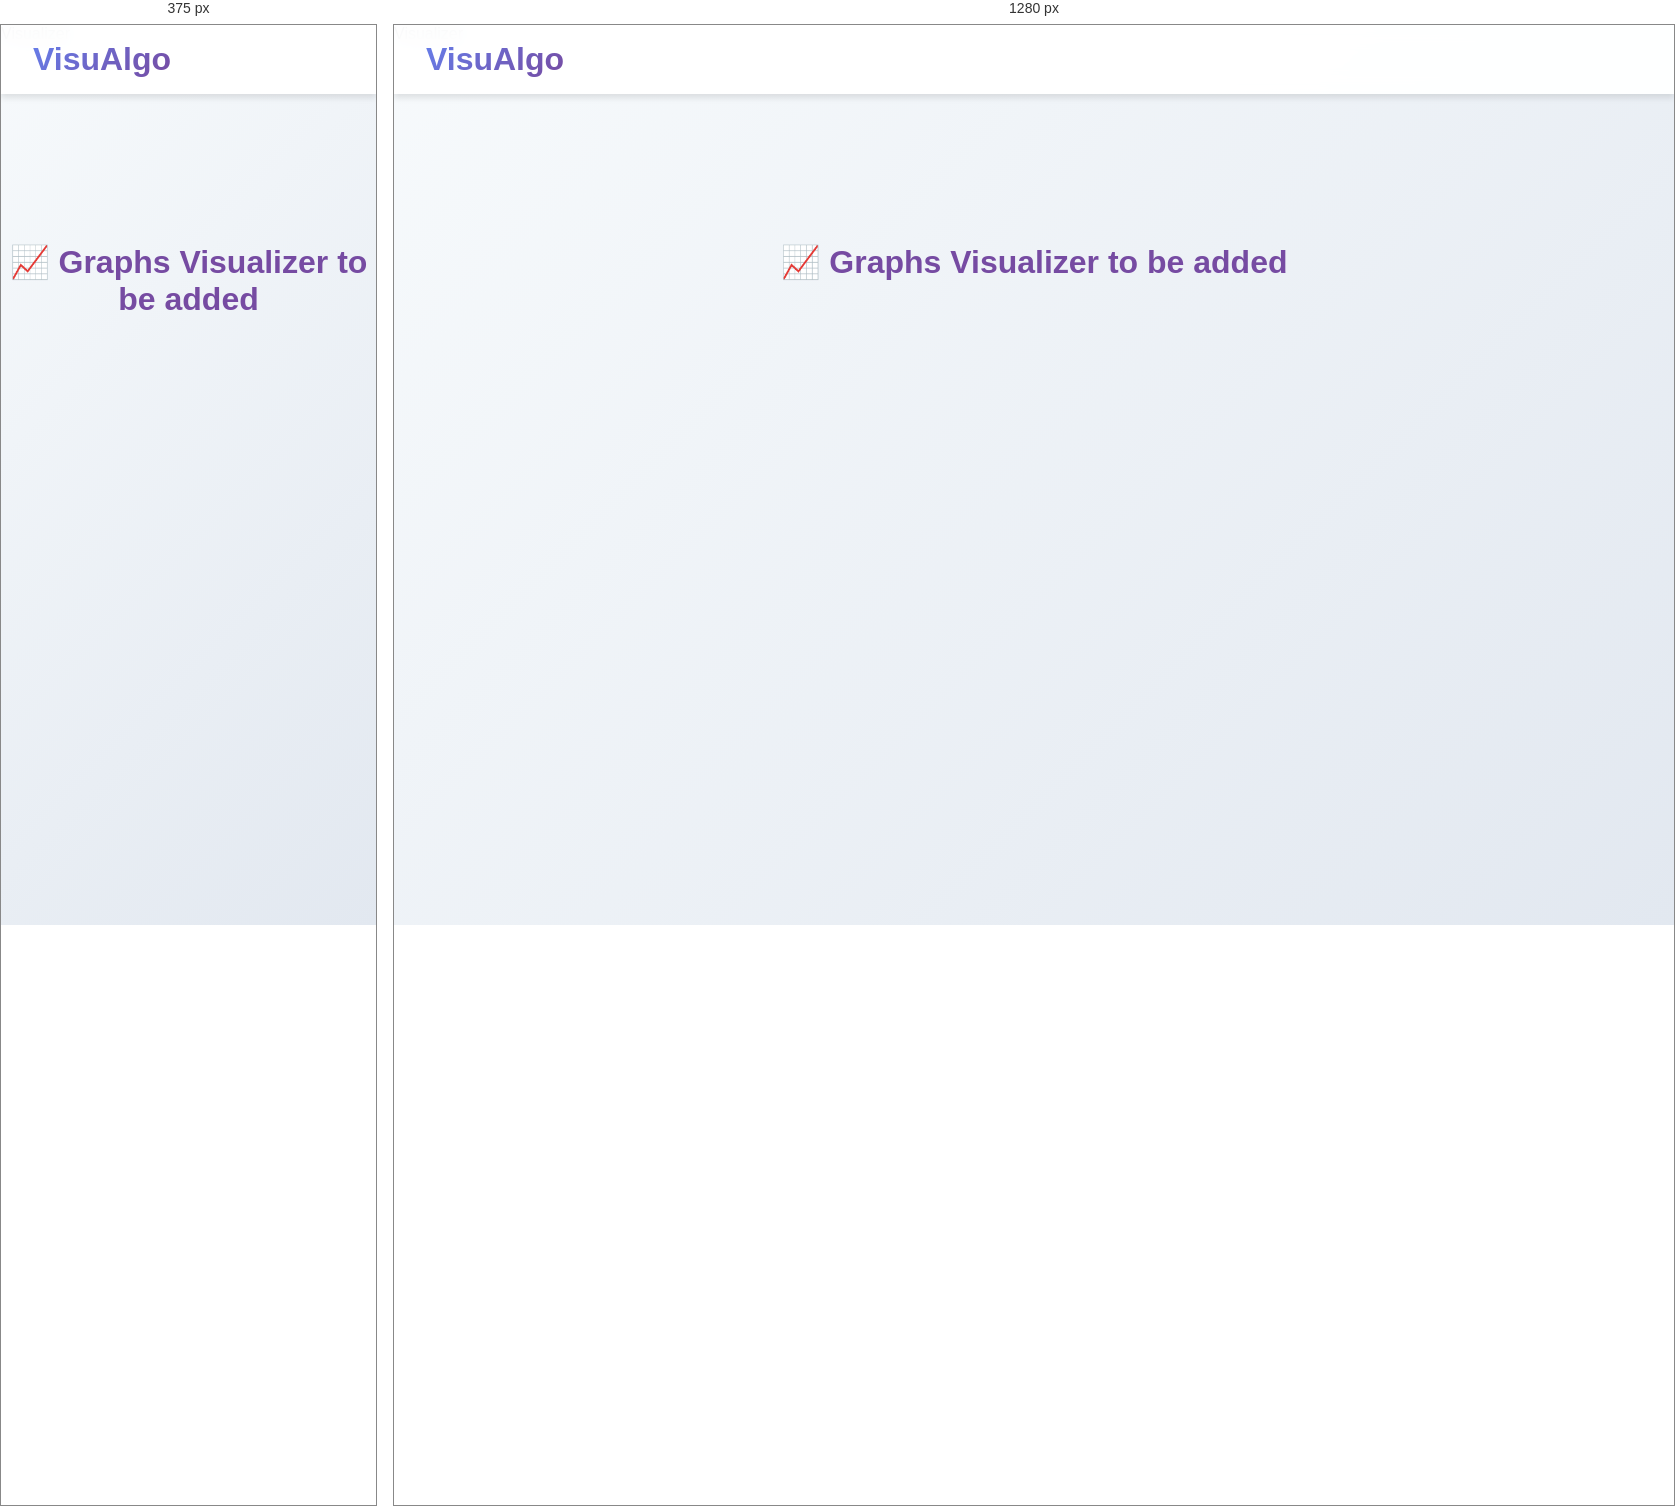
Rendered at 375 px and 1280 px, left to right.

<!-- file: graph.html -->
<!DOCTYPE html>
<html lang="en">
<head>
    <meta charset="UTF-8">
    <meta name="viewport" content="width=device-width, initial-scale=1.0">
    <link href="https://fonts.googleapis.com/css2?family=Poppins:wght@300;400;500;600;700&display=swap" rel="stylesheet">

    <link rel="stylesheet" href="../sorting/sorting-styles.css">
    <title>Graphs Visualizer</title> Visualizer</title>
</head>
<body>
    <nav>
        <a href="../home.html" class="logo">VisuAlgo</a>
    </nav>
    <div style="text-align: center; margin-top: 200px;">
        
        <h1 style="text-align: center; color: #764ba2">📈 Graphs Visualizer to be added</h1>
    </div>
</body>
</html>

/* @media block from sorting-styles.css */
@media (max-width: 768px) {
    .visualizer {
        grid-template-columns: 1fr;
    }

    .array-bars {
        height: 200px;
    }

    .bar {
        width: 30px;
    }

    .controls {
        flex-wrap: wrap;
    }
    
    .dropdown {
        width: 100%;
        margin-bottom: 1rem;
    }
    
    .dropdown-content {
        width: 100%;
        position: static;
        box-shadow: none;
        border: 1px solid #e2e8f0;
    }
    
    .dropbtn {
        width: 100%;
        justify-content: center;
    }
}